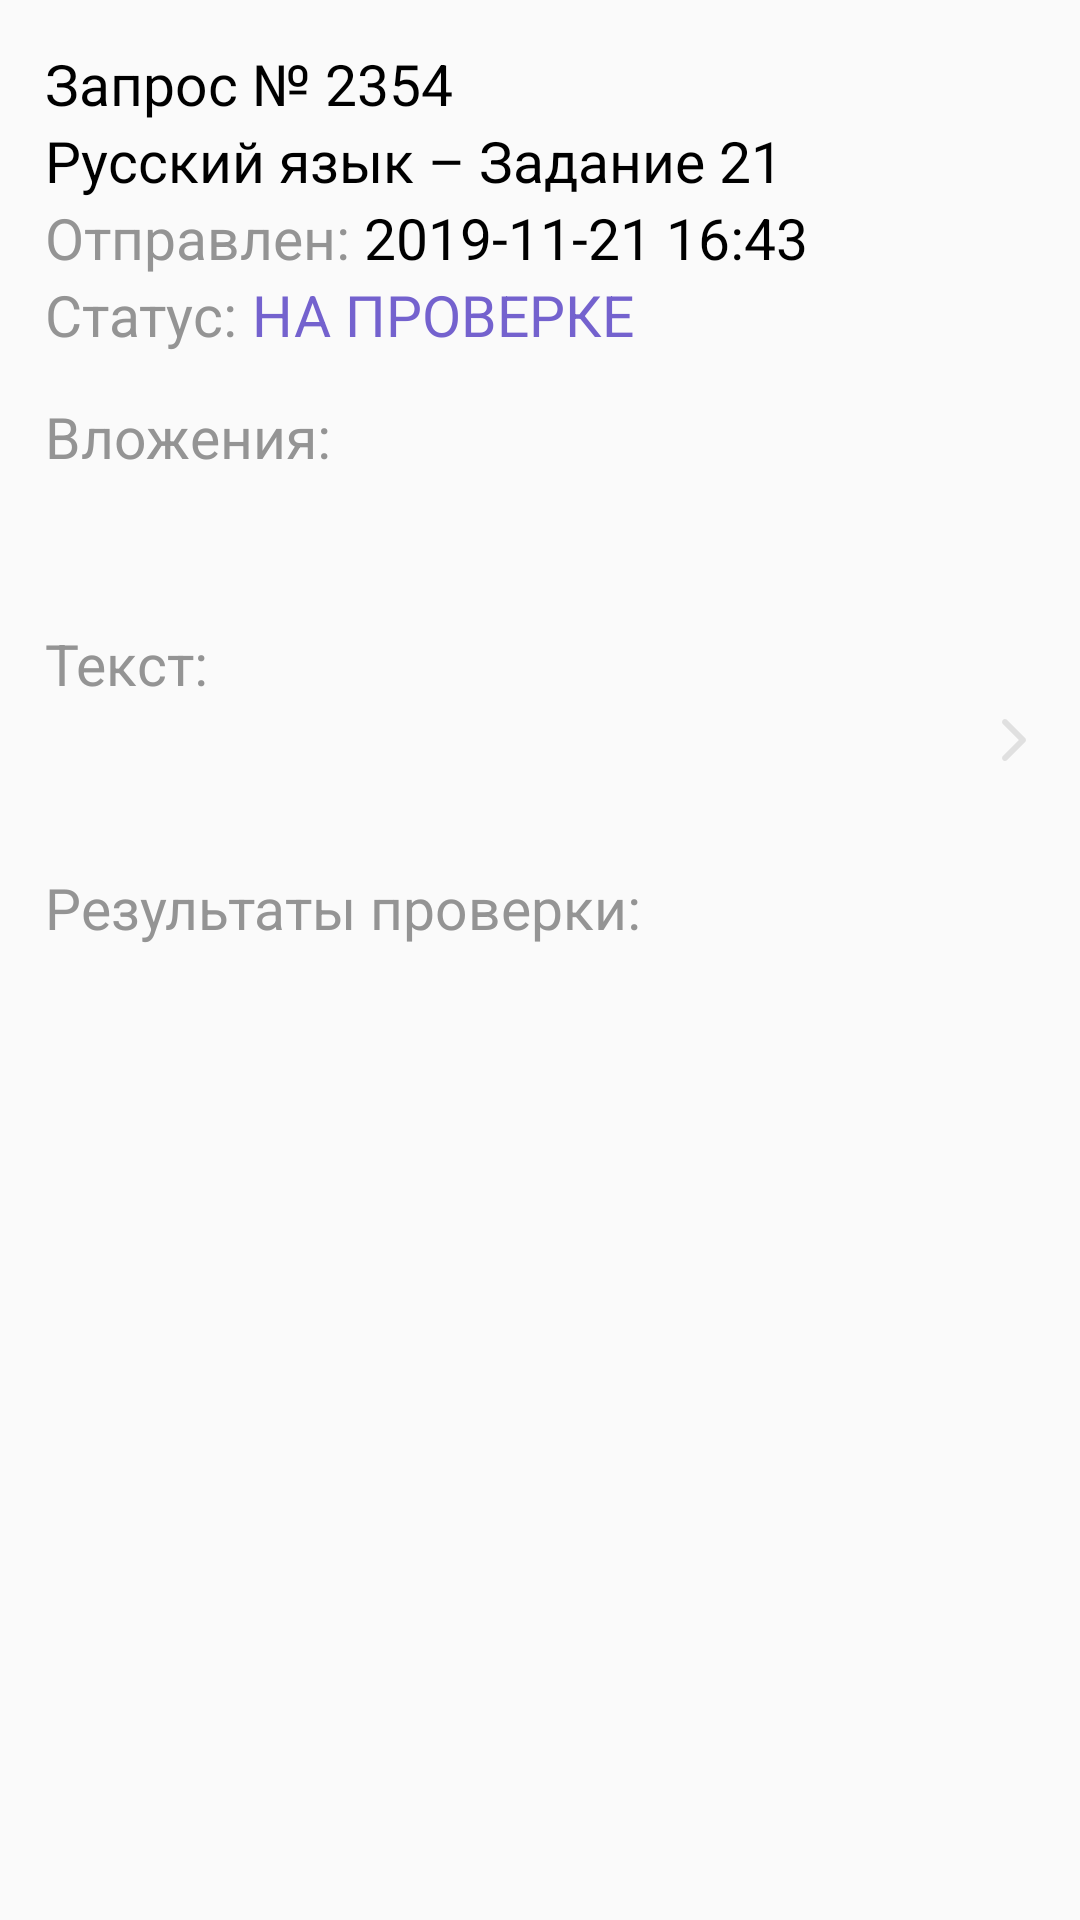

Reconstruct the res/layout file that produces this screen, plus the resources it refers to.
<!-- AndroidManifest.xml: application theme AppTheme -->
<!-- res/layout/request_fragment_layout.xml -->
<?xml version="1.0" encoding="utf-8"?>
<ScrollView xmlns:android="http://schemas.android.com/apk/res/android"
    android:layout_width="match_parent"
    android:layout_height="match_parent">

    <LinearLayout
        android:orientation="vertical" android:layout_width="match_parent"
        android:layout_height="match_parent"
        android:padding="15dp">

        <TextView android:id="@+id/tvRequestId"
            android:layout_width="match_parent"
            android:layout_height="wrap_content"
            style="@style/requestListItemDescTextViewStyle"
            android:text="Запрос № 2354"/>

        <TextView android:id="@+id/tvRequestTitle"
            android:layout_width="match_parent"
            android:layout_height="wrap_content"
            style="@style/requestListItemDescTextViewStyle"
            android:text="Русский язык – Задание 21"/>

        <LinearLayout android:id="@+id/llSent"
            android:layout_width="match_parent"
            android:layout_height="wrap_content"
            android:orientation="horizontal">

            <TextView android:id="@+id/tvSentTitle"
                android:layout_width="wrap_content"
                android:layout_height="wrap_content"
                style="@style/requestListItemTitleTextViewStyle"
                android:text="Отправлен: "/>

            <TextView android:id="@+id/tvSentDesc"
                android:layout_width="wrap_content"
                android:layout_height="wrap_content"
                style="@style/requestListItemDescTextViewStyle"
                android:text="2019-11-21 16:43"/>
        </LinearLayout>

        <LinearLayout android:id="@+id/llStatus"
            android:layout_width="match_parent"
            android:layout_height="wrap_content"
            android:orientation="horizontal">

            <TextView android:id="@+id/tvStatusTitle"
                android:layout_width="wrap_content"
                android:layout_height="wrap_content"
                style="@style/requestListItemTitleTextViewStyle"
                android:text="Статус: "/>

            <TextView android:id="@+id/tvStatusDesc"
                android:layout_width="wrap_content"
                android:layout_height="wrap_content"
                style="@style/requestListItemDescTextViewStyle"
                android:textColor="@color/colorPrimaryDark"
                android:text="НА ПРОВЕРКЕ"/>
        </LinearLayout>

        <LinearLayout android:id="@+id/llAttachments"
            android:layout_width="match_parent"
            android:layout_height="wrap_content"
            android:orientation="vertical"
            android:paddingTop="15dp"
            android:paddingBottom="15dp">

            <TextView android:id="@+id/tvAttachmentsTitle"
                android:layout_width="wrap_content"
                android:layout_height="wrap_content"
                style="@style/requestListItemTitleTextViewStyle"
                android:text="Вложения: "/>

            <LinearLayout android:id="@+id/llAttachmentsList"
                android:layout_width="match_parent"
                android:layout_height="wrap_content"
                android:orientation="vertical"
                android:paddingTop="5dp"
                android:paddingBottom="15dp">
            </LinearLayout>
        </LinearLayout>

        <LinearLayout android:id="@+id/llText"
            android:layout_width="match_parent"
            android:layout_height="wrap_content"
            android:orientation="vertical"
            android:paddingTop="15dp"
            android:paddingBottom="15dp">

            <TextView android:id="@+id/tvTextTitle"
                android:layout_width="match_parent"
                android:layout_height="wrap_content"
                style="@style/requestListItemTitleTextViewStyle"
                android:text="Текст: "/>

            <TextView android:id="@+id/tvTextDesc"
                android:layout_width="match_parent"
                android:layout_height="wrap_content"
                style="@style/requestListItemDescTextViewStyle"
                android:lineSpacingExtra="6sp"
                android:drawableEnd="@drawable/ic_arrow_point_to_right"/>
        </LinearLayout>

        <LinearLayout android:id="@+id/llMessage"
            android:layout_width="match_parent"
            android:layout_height="wrap_content"
            android:orientation="vertical"
            android:paddingTop="15dp"
            android:paddingBottom="15dp">

            <TextView android:id="@+id/tvMessageTitle"
                android:layout_width="wrap_content"
                android:layout_height="wrap_content"
                style="@style/requestListItemTitleTextViewStyle"
                android:text="Результаты проверки: "/>

            <TextView android:id="@+id/tvMessageDesc"
                android:layout_width="wrap_content"
                android:layout_height="wrap_content"
                style="@style/requestListItemDescTextViewStyle"
                android:lineSpacingExtra="6sp"/>
        </LinearLayout>
    </LinearLayout>
</ScrollView>
<!-- resources referenced by this layout -->
<resources>
  <color name="colorPrimaryDark">#7462CE</color>
  <!-- drawable ic_arrow_point_to_right (drawable) -->
  <vector xmlns:android="http://schemas.android.com/apk/res/android"
      android:width="14dp"
      android:height="14dp"
      android:viewportWidth="14"
      android:viewportHeight="14">
    <group>
      <clip-path android:pathData="M0,14l14,-0l0,-14l-14,-0z M 0,0"/>
      <path
          android:pathData="M10.7032,6.3069L4.6834,0.2873C4.3004,-0.0958 3.6796,-0.0958 3.2968,0.2873C2.9141,0.6701 2.9141,1.2909 3.2968,1.6737L8.6234,7.0001L3.297,12.3263C2.9142,12.7093 2.9142,13.33 3.297,13.7128C3.6798,14.0957 4.3006,14.0957 4.6835,13.7128L10.7033,7.6931C10.8947,7.5016 10.9903,7.2509 10.9903,7.0001C10.9903,6.7492 10.8945,6.4983 10.7032,6.3069Z"
          android:fillColor="#E0E0E0"/>
    </group>
  </vector>
  <style name="requestListItemDescTextViewStyle" parent="@style/requestListItemTextViewStyle">
          <item name="android:textColor">@android:color/black</item>
      </style>
  <style name="requestListItemTitleTextViewStyle" parent="@style/requestListItemTextViewStyle">
          <item name="android:textColor">#949494</item>
      </style>
  <style name="AppTheme" parent="Theme.AppCompat.Light.DarkActionBar">
          
          <item name="colorPrimary">@color/colorPrimary</item>
          <item name="colorPrimaryDark">@color/colorPrimaryDark</item>
          <item name="colorAccent">@color/colorPrimaryDark</item>
  
          <item name="bottomSheetDialogTheme">@style/AppBottomSheetDialogTheme</item>
      </style>
  <style name="requestListItemTextViewStyle">
          <item name="android:textSize">19sp</item>
      </style>
  <color name="colorPrimary">#8E78FF</color>
  <style name="AppBottomSheetDialogTheme" parent="Theme.Design.Light.BottomSheetDialog">
          <item name="bottomSheetStyle">@style/AppModalStyle</item>
      </style>
  <style name="AppModalStyle" parent="Widget.Design.BottomSheet.Modal">
          <item name="android:background">@drawable/layout_rounded_corners</item>
      </style>
  <!-- drawable layout_rounded_corners (drawable) -->
  <?xml version="1.0" encoding="UTF-8"?>
  <shape xmlns:android="http://schemas.android.com/apk/res/android">
      <solid android:color="#FFFFFF"/>
      <corners android:topLeftRadius="29dp" android:topRightRadius="29dp"/>
      <padding android:left="10dp" android:top="0dp" android:right="10dp" android:bottom="0dp" />
  </shape>
</resources>
